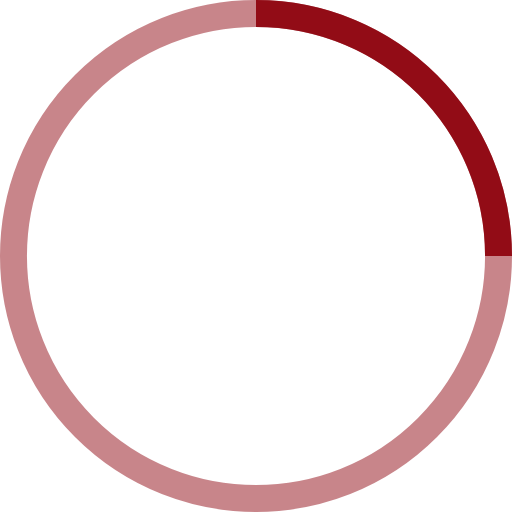
t = 0.00 s
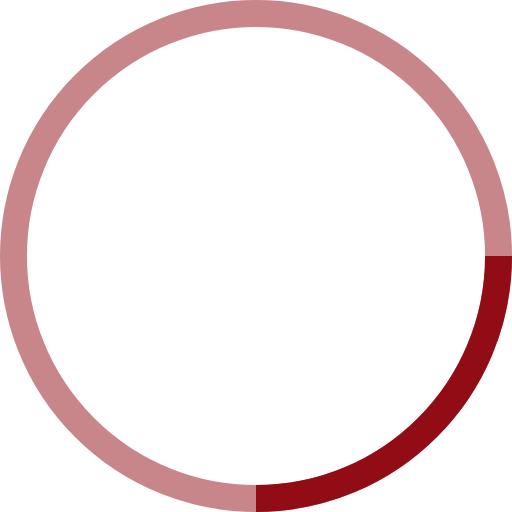
t = 0.25 s
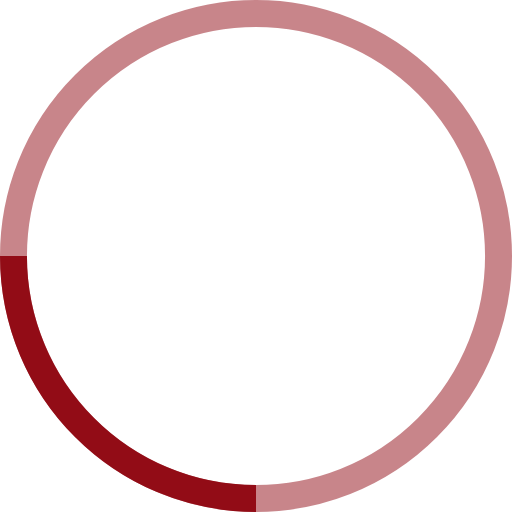
t = 0.50 s
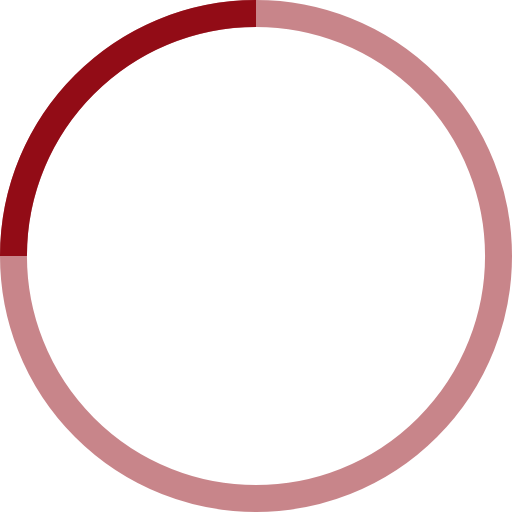
t = 0.75 s

The animated SVG that drew these frames (rendered in a browser with its animation timeline set to each time). Animation: 1 SMIL element (animateTransform=1); one cycle of 1.00 s, repeats indefinitely.

<!-- By Sam Herbert (@sherb), for everyone. More @ http://goo.gl/7AJzbL -->
<svg width="38" height="38" viewBox="0 0 38 38" xmlns="http://www.w3.org/2000/svg" stroke="#920c16">
    <g fill="none" fill-rule="evenodd">
        <g transform="translate(1 1)" stroke-width="2">
            <circle stroke-opacity=".5" cx="18" cy="18" r="18"/>
            <path d="M36 18c0-9.94-8.06-18-18-18">
                <animateTransform
                    attributeName="transform"
                    type="rotate"
                    from="0 18 18"
                    to="360 18 18"
                    dur="1s"
                    repeatCount="indefinite"/>
            </path>
        </g>
    </g>
</svg>
